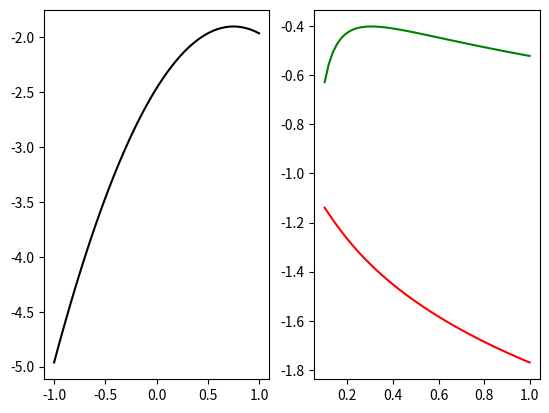

Reproduce this figure in Python.
#!/usr/bin/env python3
# -*- coding: utf-8 -*-
"""
Created on Fri Jan 18 16:37:54 2019

[redacted]
implements free energy (aka - joint probability)
"""
#%% initialize
import numpy as np
import matplotlib.pyplot as plt

low_d, high_d = -1, +1
low_t, high_t = -1, +1
low_k, high_k =  0.1,  1
s2_prior = 1 # also called parameter ksi when varied
s2_noise = 1
theta_prior = 0.5
theta_value = 1.0
x = 1 # a data point!
n_support = 50
v_d = np.linspace(low_d, high_d, num = n_support)
v_t = np.linspace(low_t, high_t, num = n_support) # vector of points where density is calculated
v_k = np.linspace(low_k, high_k, num = n_support)
delta_d = v_k[1]-v_k[0]
delta_t = v_t[1]-v_t[0]

def g(input):
    return input

def jointprob(data, th, ksi): ## in log scale
    return 1/2*( -np.log(ksi) - ((th-theta_prior)**2)/ksi - np.log(s2_noise) \
                 - ( (data-g(th))**2 )/s2_noise ) -np.log(2*np.pi)

def condprob(data, th):       ## in log scale
    return 1/2*(-np.log(s2_noise) - ((data - g(th))**2)/s2_noise -np.log(2*np.pi))

def q(v):
    return 1/np.sqrt(2*np.pi)*np.exp(-1/2*(v**2))

fig, axes = plt.subplots(nrows = 1, ncols = 2)

logprob  = np.zeros(len(v_t))
for theta_loop in range(len(v_t)):
    logprob[theta_loop] = jointprob(x, v_t[theta_loop], s2_prior)
      
axes[0].plot(v_t, logprob, color = "black")      

logprob = np.zeros(len(v_k))
F = np.zeros(len(v_k))
surprise = np.zeros(len(v_k))

for ksi_loop in range(len(v_k)):
#    logprob[ksi_loop] = jointprob(x, theta_value, v_k[ksi_loop])
    for theta_loop in range(len(v_t)): # F is calculated using a proper function q()
        F[ksi_loop] += \
         q(v_t[theta_loop]-theta_value)*np.log(np.exp(jointprob(x, v_t[theta_loop], v_k[ksi_loop]))/q(v_t[theta_loop]-theta_value))
    
#    for data_loop in range(len(v_d)):
#        for theta_loop in range(len(v_t)):
#            surprise[ksi_loop] += \
#                np.exp(jointprob(v_d[data_loop],v_t[theta_loop],v_k[ksi_loop]))*\
#                condprob(v_d[data_loop],v_t[theta_loop])
    for theta_loop in range(len(v_t)):
        surprise[ksi_loop] += \
                np.exp(jointprob(x,v_t[theta_loop],v_k[ksi_loop]))
#    surprise[ksi_loop] += \
#                np.exp(jointprob(x,theta_value,v_k[ksi_loop]))           
         
surprise = np.log(surprise*delta_t)
F = F*delta_t

#axes[1].plot(v_k, logprob, color = "black")    
axes[1].plot(v_k, surprise, color = "red")
axes[1].plot(v_k, F, color = "green")